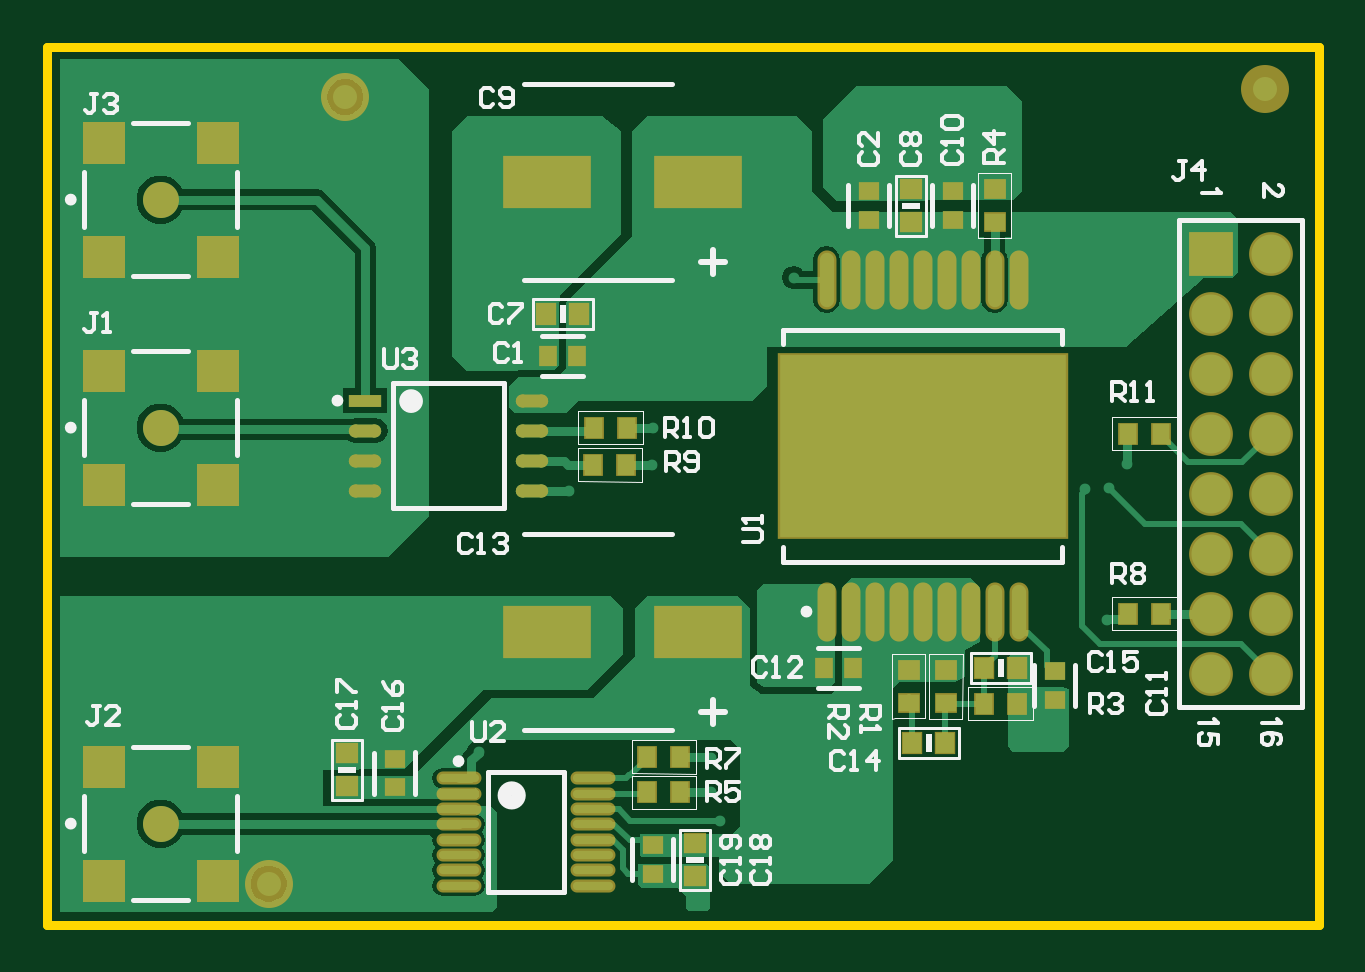
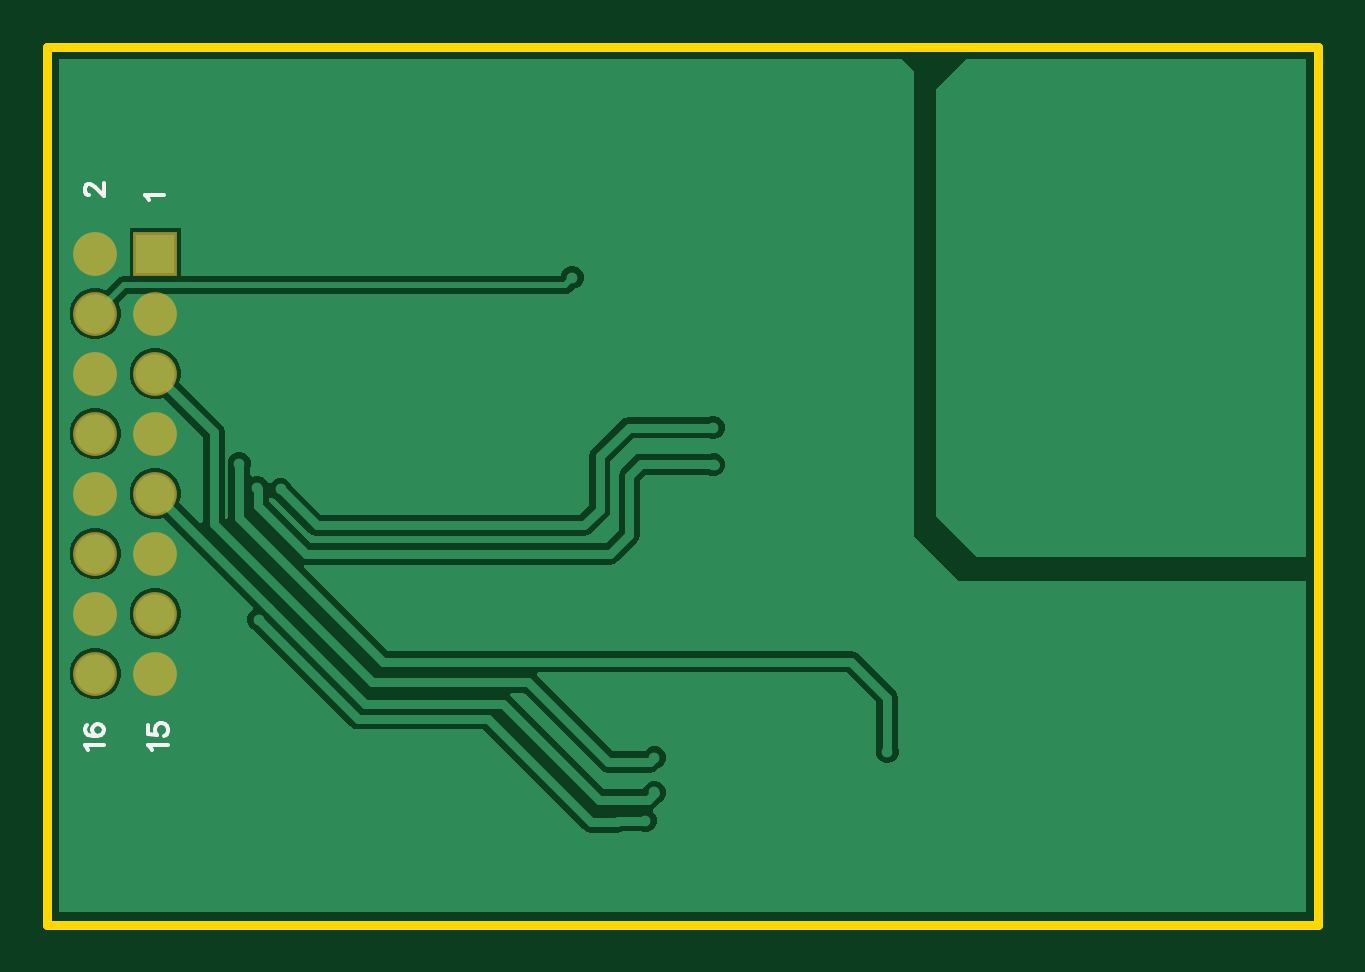
Circuit board: 9 layer files. Board 53.8 x 37.2 mm.
- bottom_copper: Attempt1-ADC.GBL (14981 bytes)
- bottom_silk: Attempt1-ADC.GBO (1357 bytes)
- paste: Attempt1-ADC.GBP (282 bytes)
- bottom_mask: Attempt1-ADC.GBS (676 bytes)
- outline: Attempt1-ADC.GM1 (393 bytes)
- top_copper: Attempt1-ADC.GTL (19613 bytes)
- top_silk: Attempt1-ADC.GTO (13830 bytes)
- paste: Attempt1-ADC.GTP (3750 bytes)
- top_mask: Attempt1-ADC.GTS (3640 bytes)

=== bottom_copper: Attempt1-ADC.GBL (14981 bytes, source omitted) ===
=== bottom_silk: Attempt1-ADC.GBO ===
G04*
G04 #@! TF.GenerationSoftware,Altium Limited,Altium Designer,23.1.1 (15)*
G04*
G04 Layer_Color=32896*
%FSLAX24Y24*%
%MOIN*%
G70*
G04*
G04 #@! TF.SameCoordinates,EDFB4F86-8D80-4751-AEB2-894B5B2271B4*
G04*
G04*
G04 #@! TF.FilePolarity,Positive*
G04*
G01*
G75*
%ADD17C,0.0060*%
D17*
X20499Y2911D02*
X20514Y2942D01*
X20559Y2987D01*
X20240D01*
X20514Y3328D02*
X20544Y3313D01*
X20559Y3268D01*
Y3237D01*
X20544Y3191D01*
X20499Y3161D01*
X20422Y3146D01*
X20346D01*
X20285Y3161D01*
X20255Y3191D01*
X20240Y3237D01*
Y3252D01*
X20255Y3298D01*
X20285Y3328D01*
X20331Y3344D01*
X20346D01*
X20392Y3328D01*
X20422Y3298D01*
X20438Y3252D01*
Y3237D01*
X20422Y3191D01*
X20392Y3161D01*
X20346Y3146D01*
X20483Y12155D02*
X20499D01*
X20529Y12170D01*
X20544Y12185D01*
X20559Y12216D01*
Y12277D01*
X20544Y12307D01*
X20529Y12322D01*
X20499Y12337D01*
X20468D01*
X20438Y12322D01*
X20392Y12292D01*
X20240Y12139D01*
Y12353D01*
X19494Y12083D02*
X19509Y12113D01*
X19555Y12159D01*
X19235D01*
X19436Y2911D02*
X19451Y2942D01*
X19497Y2987D01*
X19177D01*
X19497Y3328D02*
Y3176D01*
X19359Y3161D01*
X19375Y3176D01*
X19390Y3222D01*
Y3268D01*
X19375Y3313D01*
X19344Y3344D01*
X19298Y3359D01*
X19268D01*
X19222Y3344D01*
X19192Y3313D01*
X19177Y3268D01*
Y3222D01*
X19192Y3176D01*
X19207Y3161D01*
X19238Y3146D01*
M02*

=== paste: Attempt1-ADC.GBP ===
G04*
G04 #@! TF.GenerationSoftware,Altium Limited,Altium Designer,23.1.1 (15)*
G04*
G04 Layer_Color=128*
%FSLAX24Y24*%
%MOIN*%
G70*
G04*
G04 #@! TF.SameCoordinates,EDFB4F86-8D80-4751-AEB2-894B5B2271B4*
G04*
G04*
G04 #@! TF.FilePolarity,Positive*
G04*
G01*
G75*
M02*

=== bottom_mask: Attempt1-ADC.GBS ===
G04*
G04 #@! TF.GenerationSoftware,Altium Limited,Altium Designer,23.1.1 (15)*
G04*
G04 Layer_Color=16711935*
%FSLAX24Y24*%
%MOIN*%
G70*
G04*
G04 #@! TF.SameCoordinates,EDFB4F86-8D80-4751-AEB2-894B5B2271B4*
G04*
G04*
G04 #@! TF.FilePolarity,Negative*
G04*
G01*
G75*
%ADD44C,0.0730*%
%ADD45R,0.0730X0.0730*%
D44*
X20385Y6183D02*
D03*
X19385D02*
D03*
X20385Y7183D02*
D03*
X19385D02*
D03*
X20385Y10183D02*
D03*
X19385D02*
D03*
X20385Y11183D02*
D03*
X19385Y9183D02*
D03*
X20385D02*
D03*
X19385Y8183D02*
D03*
X20385D02*
D03*
X19385Y5183D02*
D03*
Y4183D02*
D03*
X20385Y5183D02*
D03*
Y4183D02*
D03*
D45*
X19385Y11183D02*
D03*
M02*

=== outline: Attempt1-ADC.GM1 ===
G04*
G04 #@! TF.GenerationSoftware,Altium Limited,Altium Designer,23.1.1 (15)*
G04*
G04 Layer_Color=16711935*
%FSLAX24Y24*%
%MOIN*%
G70*
G04*
G04 #@! TF.SameCoordinates,EDFB4F86-8D80-4751-AEB2-894B5B2271B4*
G04*
G04*
G04 #@! TF.FilePolarity,Positive*
G04*
G01*
G75*
%ADD47C,0.0150*%
D47*
X21185Y0D02*
Y14633D01*
X0Y0D02*
Y14633D01*
X21185D01*
X0Y0D02*
X21185D01*
M02*

=== top_copper: Attempt1-ADC.GTL (19613 bytes, source omitted) ===
=== top_silk: Attempt1-ADC.GTO (13830 bytes, source omitted) ===
=== paste: Attempt1-ADC.GTP ===
G04*
G04 #@! TF.GenerationSoftware,Altium Limited,Altium Designer,23.1.1 (15)*
G04*
G04 Layer_Color=8421504*
%FSLAX24Y24*%
%MOIN*%
G70*
G04*
G04 #@! TF.SameCoordinates,EDFB4F86-8D80-4751-AEB2-894B5B2271B4*
G04*
G04*
G04 #@! TF.FilePolarity,Positive*
G04*
G01*
G75*
%ADD20R,0.0560X0.0560*%
%ADD21R,0.0354X0.0295*%
%ADD22R,0.0330X0.0300*%
%ADD23R,0.0290X0.0340*%
%ADD24R,0.0700X0.0700*%
%ADD25C,0.0600*%
%ADD26R,0.0538X0.0215*%
G04:AMPARAMS|DCode=27|XSize=53.8mil|YSize=21.5mil|CornerRadius=10.7mil|HoleSize=0mil|Usage=FLASHONLY|Rotation=0.000|XOffset=0mil|YOffset=0mil|HoleType=Round|Shape=RoundedRectangle|*
%AMROUNDEDRECTD27*
21,1,0.0538,0.0000,0,0,0.0*
21,1,0.0323,0.0215,0,0,0.0*
1,1,0.0215,0.0161,0.0000*
1,1,0.0215,-0.0161,0.0000*
1,1,0.0215,-0.0161,0.0000*
1,1,0.0215,0.0161,0.0000*
%
%ADD27ROUNDEDRECTD27*%
%ADD28R,0.1398X0.0807*%
%ADD29R,0.0300X0.0330*%
%ADD30R,0.0295X0.0354*%
%ADD31O,0.0669X0.0138*%
%ADD32R,0.0340X0.0290*%
%ADD33O,0.0236X0.0906*%
%ADD34C,0.0400*%
D20*
X12617Y6802D02*
D03*
X12617Y7589D02*
D03*
X13404Y6802D02*
D03*
X14192Y6802D02*
D03*
X13404Y7589D02*
D03*
X14192Y7589D02*
D03*
X12617Y8376D02*
D03*
X13404D02*
D03*
X12617Y9164D02*
D03*
X13404D02*
D03*
X14192Y8376D02*
D03*
X14192Y9164D02*
D03*
X14979Y6802D02*
D03*
X14979Y7589D02*
D03*
X15766Y6802D02*
D03*
X16554D02*
D03*
X15766Y7589D02*
D03*
X16554D02*
D03*
X14979Y8376D02*
D03*
X14979Y9164D02*
D03*
X15766Y8376D02*
D03*
X16554D02*
D03*
X15766Y9164D02*
D03*
X16554D02*
D03*
D21*
X5785Y2759D02*
D03*
Y2287D02*
D03*
X10085Y846D02*
D03*
Y1319D02*
D03*
X13685Y12219D02*
D03*
Y11746D02*
D03*
X15085Y12219D02*
D03*
Y11746D02*
D03*
X16785Y4219D02*
D03*
Y3746D02*
D03*
D22*
X4985Y2303D02*
D03*
Y2863D02*
D03*
X10785Y1363D02*
D03*
Y803D02*
D03*
X14385Y12263D02*
D03*
Y11703D02*
D03*
D23*
X9100Y7663D02*
D03*
X9651D02*
D03*
X9661Y8283D02*
D03*
X9110D02*
D03*
X10000Y2793D02*
D03*
X10551D02*
D03*
Y2203D02*
D03*
X10000D02*
D03*
X18561Y8183D02*
D03*
X18010D02*
D03*
X18561Y5183D02*
D03*
X18010D02*
D03*
X15610Y3683D02*
D03*
X16161D02*
D03*
D24*
X2835Y11133D02*
D03*
X935D02*
D03*
X2835Y13033D02*
D03*
X935D02*
D03*
X2835Y7333D02*
D03*
X935D02*
D03*
X2835Y9233D02*
D03*
X935D02*
D03*
Y2633D02*
D03*
X2835D02*
D03*
X935Y733D02*
D03*
X2835D02*
D03*
D25*
X1885Y12083D02*
D03*
Y8283D02*
D03*
Y1683D02*
D03*
D26*
X5299Y8733D02*
D03*
D27*
Y8233D02*
D03*
Y7733D02*
D03*
Y7233D02*
D03*
X8071D02*
D03*
Y7733D02*
D03*
Y8233D02*
D03*
Y8733D02*
D03*
D28*
X10845Y12383D02*
D03*
X8325D02*
D03*
X10845Y4883D02*
D03*
X8325D02*
D03*
D29*
X8305Y10183D02*
D03*
X8865D02*
D03*
X14965Y3033D02*
D03*
X14405D02*
D03*
X16165Y4283D02*
D03*
X15605D02*
D03*
D30*
X8349Y9483D02*
D03*
X8821D02*
D03*
X12949Y4283D02*
D03*
X13421D02*
D03*
D31*
X9096Y647D02*
D03*
Y903D02*
D03*
Y1159D02*
D03*
Y1415D02*
D03*
Y1671D02*
D03*
Y1927D02*
D03*
Y2183D02*
D03*
Y2439D02*
D03*
X6852Y647D02*
D03*
Y903D02*
D03*
Y1159D02*
D03*
Y1415D02*
D03*
Y1671D02*
D03*
Y1927D02*
D03*
Y2183D02*
D03*
Y2439D02*
D03*
D32*
X15785Y12258D02*
D03*
Y11707D02*
D03*
X14975Y4244D02*
D03*
Y3693D02*
D03*
X14355Y3697D02*
D03*
Y4248D02*
D03*
D33*
X13385Y5217D02*
D03*
X13785D02*
D03*
X14185D02*
D03*
X14585D02*
D03*
X14985D02*
D03*
X15385D02*
D03*
Y10748D02*
D03*
X14985D02*
D03*
X14585D02*
D03*
X14185D02*
D03*
X13785D02*
D03*
X13385D02*
D03*
X12985Y5217D02*
D03*
Y10748D02*
D03*
X15785Y5217D02*
D03*
X16185D02*
D03*
X15785Y10748D02*
D03*
X16185D02*
D03*
D34*
X3685Y683D02*
D03*
X4965Y13793D02*
D03*
X20285Y13933D02*
D03*
M02*

=== top_mask: Attempt1-ADC.GTS ===
G04*
G04 #@! TF.GenerationSoftware,Altium Limited,Altium Designer,23.1.1 (15)*
G04*
G04 Layer_Color=8388736*
%FSLAX24Y24*%
%MOIN*%
G70*
G04*
G04 #@! TF.SameCoordinates,EDFB4F86-8D80-4751-AEB2-894B5B2271B4*
G04*
G04*
G04 #@! TF.FilePolarity,Negative*
G04*
G01*
G75*
%ADD21R,0.0354X0.0295*%
%ADD24R,0.0700X0.0700*%
%ADD25C,0.0600*%
%ADD26R,0.0538X0.0215*%
G04:AMPARAMS|DCode=27|XSize=53.8mil|YSize=21.5mil|CornerRadius=10.7mil|HoleSize=0mil|Usage=FLASHONLY|Rotation=0.000|XOffset=0mil|YOffset=0mil|HoleType=Round|Shape=RoundedRectangle|*
%AMROUNDEDRECTD27*
21,1,0.0538,0.0000,0,0,0.0*
21,1,0.0323,0.0215,0,0,0.0*
1,1,0.0215,0.0161,0.0000*
1,1,0.0215,-0.0161,0.0000*
1,1,0.0215,-0.0161,0.0000*
1,1,0.0215,0.0161,0.0000*
%
%ADD27ROUNDEDRECTD27*%
%ADD30R,0.0295X0.0354*%
%ADD35R,0.0370X0.0340*%
%ADD36R,0.0330X0.0380*%
%ADD37R,0.1478X0.0887*%
%ADD38R,0.0340X0.0370*%
%ADD39O,0.0749X0.0218*%
%ADD40R,0.0380X0.0330*%
%ADD41O,0.0316X0.0986*%
%ADD42R,0.4840X0.3112*%
%ADD43C,0.0800*%
%ADD44C,0.0730*%
%ADD45R,0.0730X0.0730*%
D21*
X5785Y2759D02*
D03*
Y2287D02*
D03*
X10085Y846D02*
D03*
Y1319D02*
D03*
X13685Y12219D02*
D03*
Y11746D02*
D03*
X15085Y12219D02*
D03*
Y11746D02*
D03*
X16785Y4219D02*
D03*
Y3746D02*
D03*
D24*
X2835Y11133D02*
D03*
X935D02*
D03*
X2835Y13033D02*
D03*
X935D02*
D03*
X2835Y7333D02*
D03*
X935D02*
D03*
X2835Y9233D02*
D03*
X935D02*
D03*
Y2633D02*
D03*
X2835D02*
D03*
X935Y733D02*
D03*
X2835D02*
D03*
D25*
X1885Y12083D02*
D03*
Y8283D02*
D03*
Y1683D02*
D03*
D26*
X5299Y8733D02*
D03*
D27*
Y8233D02*
D03*
Y7733D02*
D03*
Y7233D02*
D03*
X8071D02*
D03*
Y7733D02*
D03*
Y8233D02*
D03*
Y8733D02*
D03*
D30*
X8349Y9483D02*
D03*
X8821D02*
D03*
X12949Y4283D02*
D03*
X13421D02*
D03*
D35*
X4985Y2303D02*
D03*
Y2863D02*
D03*
X10785Y1363D02*
D03*
Y803D02*
D03*
X14385Y12263D02*
D03*
Y11703D02*
D03*
D36*
X9100Y7663D02*
D03*
X9651D02*
D03*
X9661Y8283D02*
D03*
X9110D02*
D03*
X10000Y2793D02*
D03*
X10551D02*
D03*
Y2203D02*
D03*
X10000D02*
D03*
X18561Y8183D02*
D03*
X18010D02*
D03*
X18561Y5183D02*
D03*
X18010D02*
D03*
X15610Y3683D02*
D03*
X16161D02*
D03*
D37*
X10845Y12383D02*
D03*
X8325D02*
D03*
X10845Y4883D02*
D03*
X8325D02*
D03*
D38*
X8305Y10183D02*
D03*
X8865D02*
D03*
X14965Y3033D02*
D03*
X14405D02*
D03*
X16165Y4283D02*
D03*
X15605D02*
D03*
D39*
X9096Y647D02*
D03*
Y903D02*
D03*
Y1159D02*
D03*
Y1415D02*
D03*
Y1671D02*
D03*
Y1927D02*
D03*
Y2183D02*
D03*
Y2439D02*
D03*
X6852Y647D02*
D03*
Y903D02*
D03*
Y1159D02*
D03*
Y1415D02*
D03*
Y1671D02*
D03*
Y1927D02*
D03*
Y2183D02*
D03*
Y2439D02*
D03*
D40*
X15785Y12258D02*
D03*
Y11707D02*
D03*
X14975Y4244D02*
D03*
Y3693D02*
D03*
X14355Y3697D02*
D03*
Y4248D02*
D03*
D41*
X13385Y5217D02*
D03*
X13785D02*
D03*
X14185D02*
D03*
X14585D02*
D03*
X14985D02*
D03*
X15385D02*
D03*
Y10748D02*
D03*
X14985D02*
D03*
X14585D02*
D03*
X14185D02*
D03*
X13785D02*
D03*
X13385D02*
D03*
X12985Y5217D02*
D03*
Y10748D02*
D03*
X15785Y5217D02*
D03*
X16185D02*
D03*
X15785Y10748D02*
D03*
X16185D02*
D03*
D42*
X14585Y7983D02*
D03*
D43*
X3685Y683D02*
D03*
X4965Y13793D02*
D03*
X20285Y13933D02*
D03*
D44*
X20385Y6183D02*
D03*
X19385D02*
D03*
X20385Y7183D02*
D03*
X19385D02*
D03*
X20385Y10183D02*
D03*
X19385D02*
D03*
X20385Y11183D02*
D03*
X19385Y9183D02*
D03*
X20385D02*
D03*
X19385Y8183D02*
D03*
X20385D02*
D03*
X19385Y5183D02*
D03*
Y4183D02*
D03*
X20385Y5183D02*
D03*
Y4183D02*
D03*
D45*
X19385Y11183D02*
D03*
M02*

